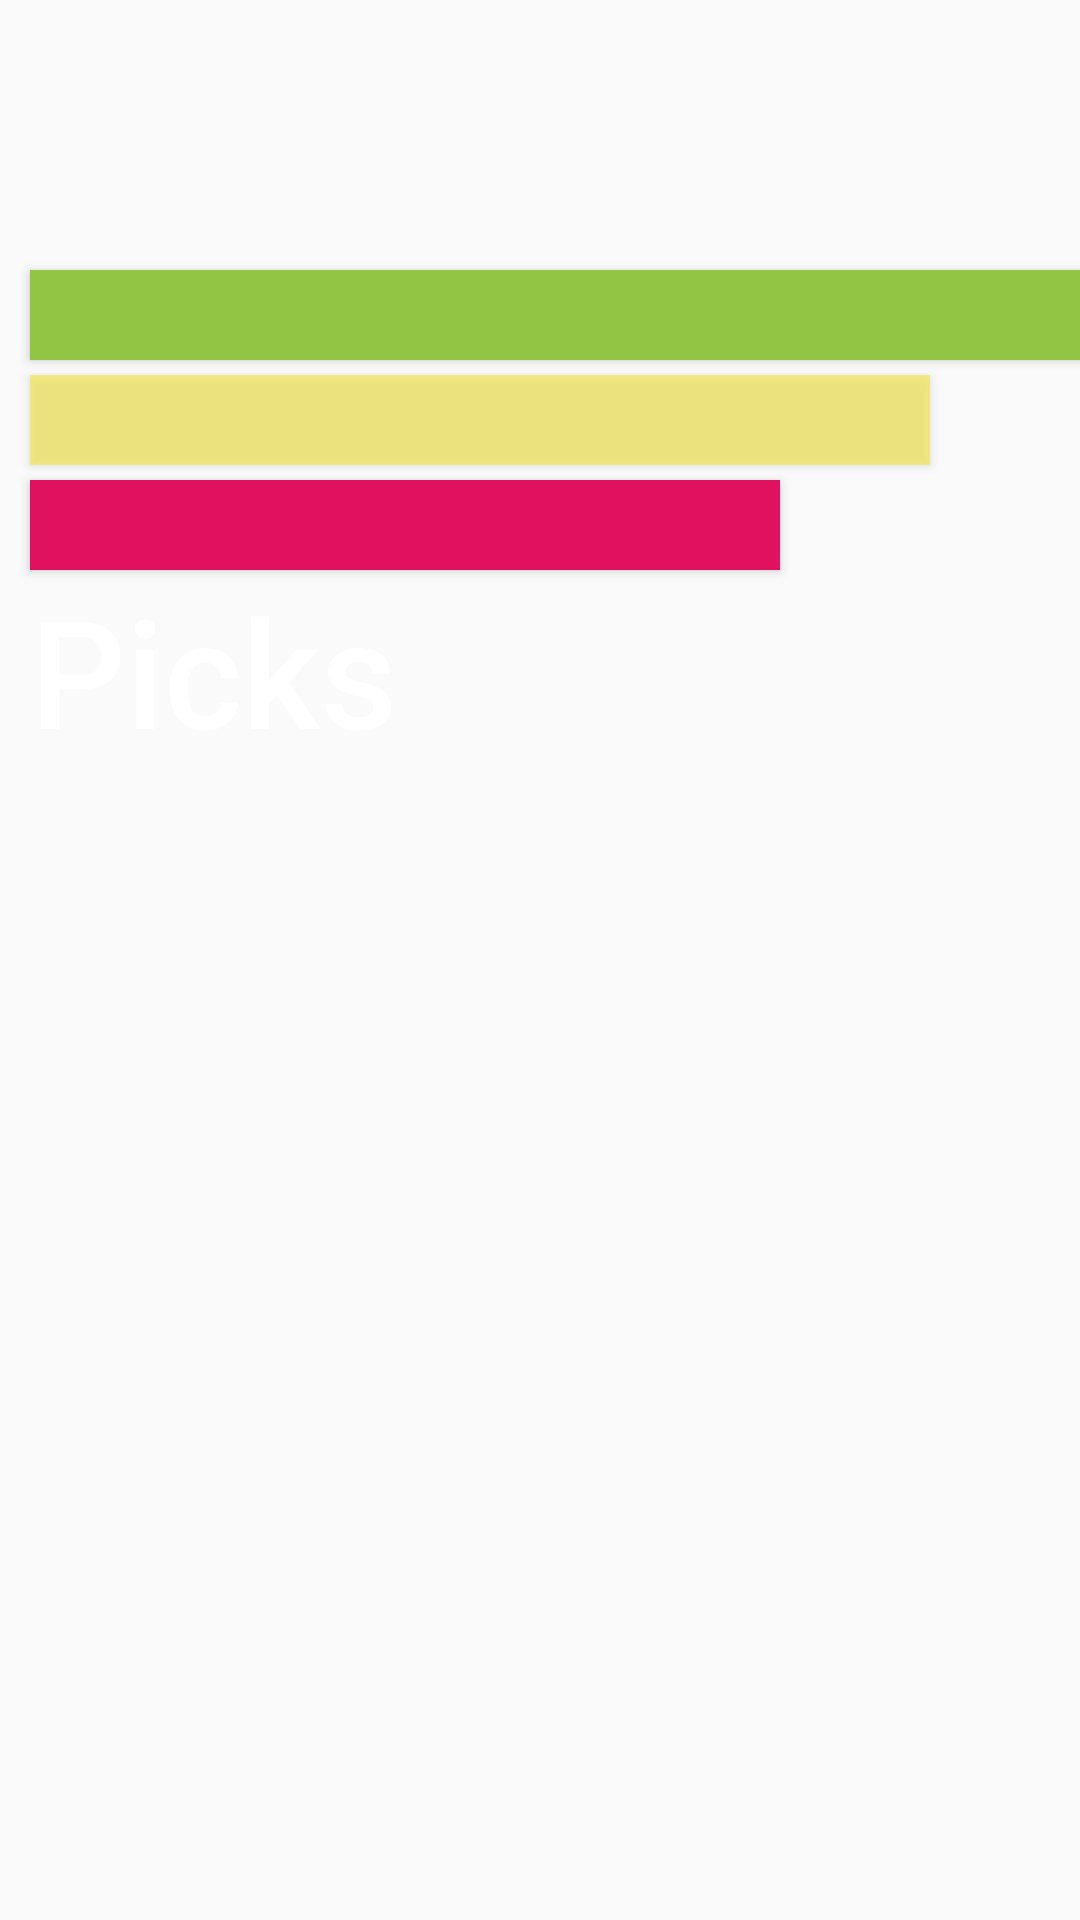

Android layout source for this screen:
<!-- AndroidManifest.xml: application theme AppTheme -->
<!-- res/layout/activity_main.xml -->
<?xml version="1.0" encoding="utf-8"?>
<RelativeLayout xmlns:android="http://schemas.android.com/apk/res/android"
    xmlns:tools="http://schemas.android.com/tools"
    android:id="@+id/activity_main"
    android:layout_width="match_parent"
    android:layout_height="match_parent"
    tools:context="com.example.picks.MainActivity">


   <FrameLayout
       android:layout_width="match_parent"
       android:layout_height="match_parent"
       android:id="@+id/slide"
       >

      <ImageView
          android:layout_width="match_parent"
          android:layout_height="match_parent"
          android:src="@drawable/splash1"
          android:id="@+id/img"
          android:scaleType="center"
          />

      <Button
          android:layout_width="350dp"
          android:layout_height="30dp"
          android:background="#92c544"
          android:layout_marginTop="90dp"
          android:layout_marginLeft="10dp"
          android:elevation="3dp"
          android:id="@+id/one"
          />
      <Button
          android:layout_width="300dp"
          android:layout_height="30dp"
          android:background="#f6e83e"
          android:layout_marginTop="125dp"
          android:layout_marginLeft="10dp"
          android:elevation="3dp"
          android:alpha="0.6"
          android:id="@+id/two"

          />
      <Button
          android:layout_width="250dp"
          android:layout_height="30dp"
          android:background="#e0115f"
          android:layout_marginTop="160dp"
          android:layout_marginLeft="10dp"
          android:elevation="3dp"
          android:id="@+id/three"
          />
      <TextView
          android:layout_width="match_parent"
          android:layout_height="wrap_content"
          android:text="Picks"
          android:id="@+id/text1"
          android:textColor="#ffffff"
          android:textSize="50sp"
          android:fontFamily="sans-serif-medium"
          android:layout_marginLeft="10dp"
          android:layout_marginTop="190dp"
          android:elevation="6dp"

          />

   </FrameLayout>

</RelativeLayout>
<!-- resources referenced by this layout -->
<resources>
  <style name="AppTheme" parent="Theme.AppCompat.Light.DarkActionBar">
          
          <item name="android:windowExitTransition">@transition/grid_exit</item>
          <item name="colorPrimary">@color/colorPrimary</item>
          <item name="colorPrimaryDark">@color/colorPrimaryDark</item>
          <item name="colorAccent">@color/colorAccent</item>
      </style>
  <color name="colorPrimary">#3b5998</color>
  <color name="colorPrimaryDark">#303F9F</color>
  <color name="colorAccent">#FF4081</color>
</resources>
